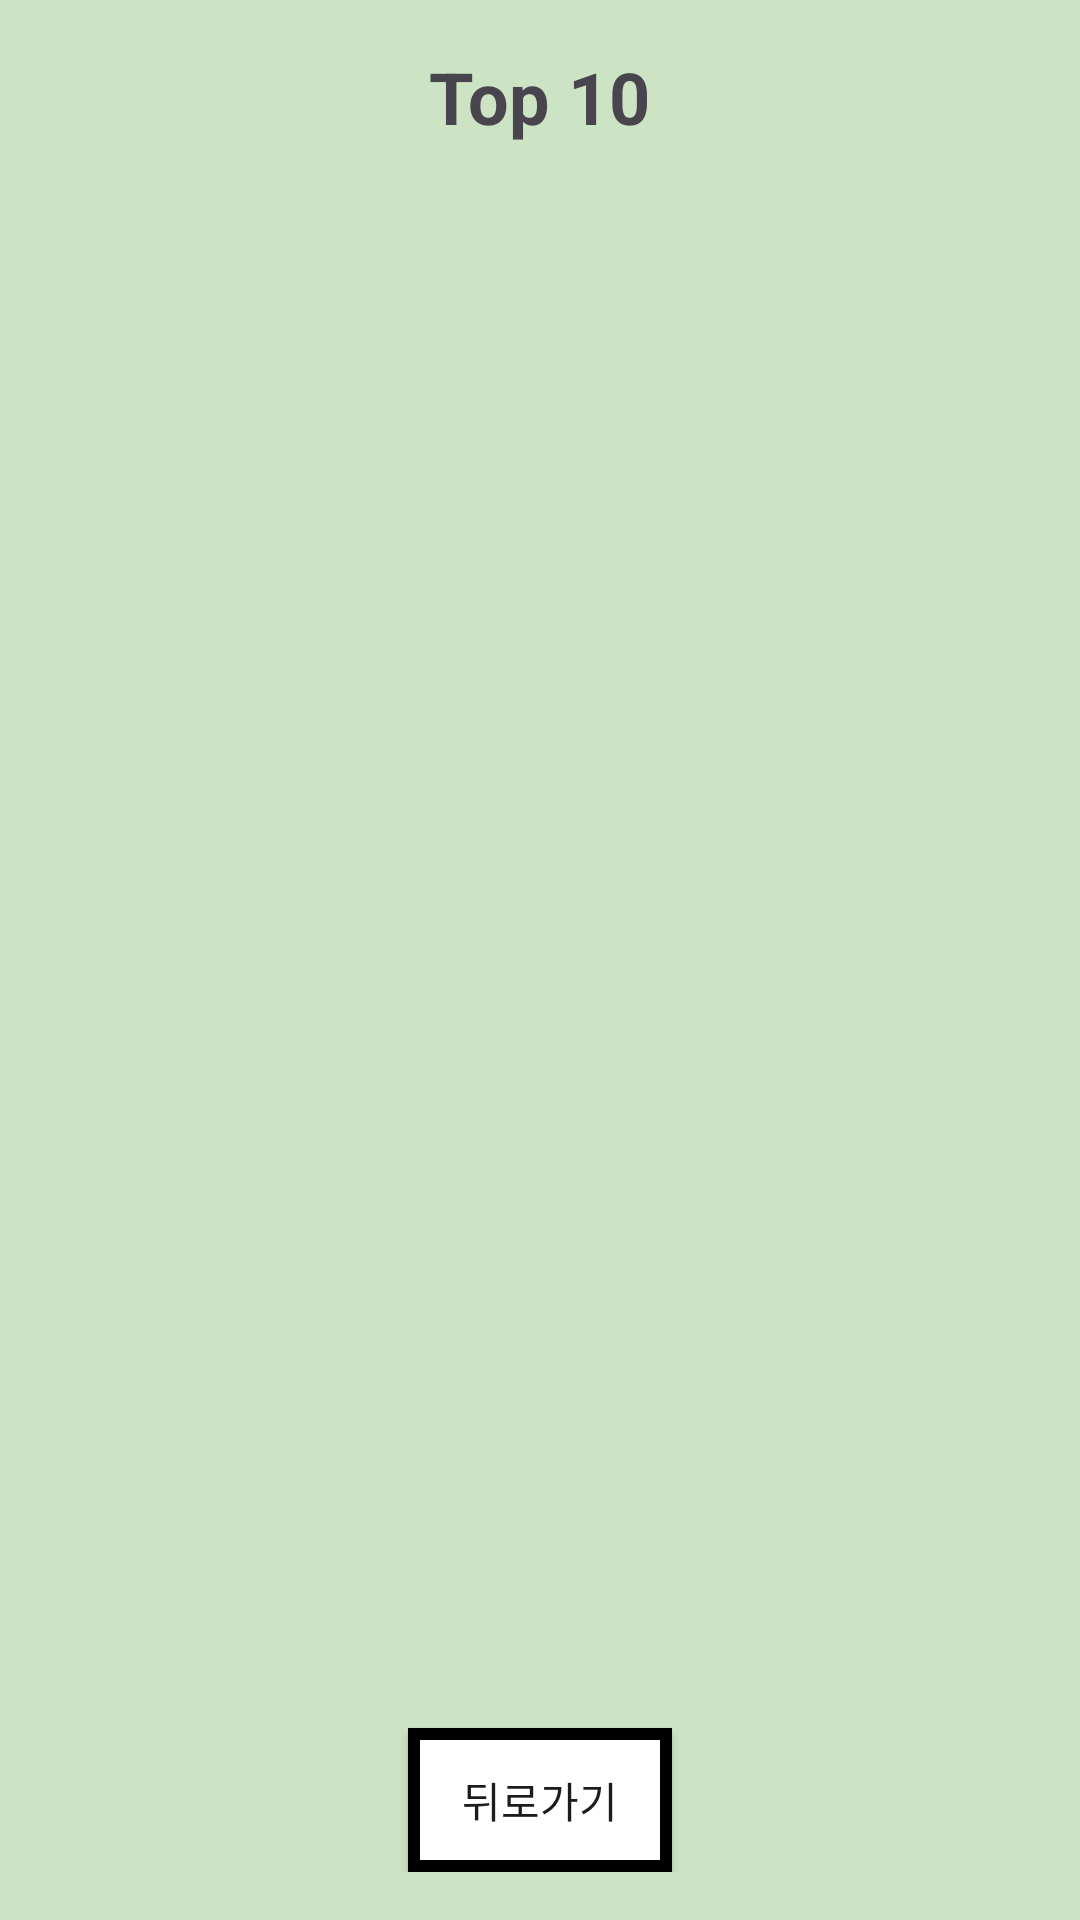

Produce the Android XML layout that renders to this screen, including the resource entries it uses.
<!-- AndroidManifest.xml: application theme Theme.DigitalDetoxApp -->
<!-- res/layout/activity_top_ten.xml -->
<?xml version="1.0" encoding="utf-8"?>
<LinearLayout xmlns:android="http://schemas.android.com/apk/res/android"
    android:layout_width="match_parent"
    android:layout_height="match_parent"
    android:orientation="vertical"
    android:padding="16dp"
    android:background="#CCE4C3">

    
    <TextView
        android:id="@+id/textViewTopTenTitle"
        android:layout_width="wrap_content"
        android:layout_height="wrap_content"
        android:text="Top 10"
        android:textSize="24sp"
        android:textStyle="bold"
        android:layout_gravity="center_horizontal"
        android:layout_marginBottom="16dp" />

    
    <ListView
        android:id="@+id/listViewTopTen"
        android:layout_width="match_parent"
        android:layout_height="0dp"
        android:layout_weight="1"
        android:divider="@android:color/darker_gray"
        android:dividerHeight="1dp"
        android:padding="8dp" />

    
    <androidx.appcompat.widget.AppCompatButton
        android:id="@+id/buttonBackToCommunity"
        android:layout_width="wrap_content"
        android:layout_height="wrap_content"
        android:text="뒤로가기"
        android:layout_gravity="center_horizontal"
        android:layout_marginTop="16dp"
        android:background="@drawable/button_background"/>

</LinearLayout>
<!-- resources referenced by this layout -->
<resources>
  <!-- drawable button_background (drawable) -->
  <shape xmlns:android="http://schemas.android.com/apk/res/android"
      android:shape="rectangle">
      <solid android:color="#FFFFFF"/> 
      <stroke
          android:width="4dp"
          android:color="#000000"/> 
      <corners android:radius="0dp"/>     
  </shape>
  <style name="Theme.DigitalDetoxApp" parent="Base.Theme.DigitalDetoxApp" />
  <style name="Base.Theme.DigitalDetoxApp" parent="Theme.Material3.DayNight.NoActionBar">
          
          
      </style>
</resources>
